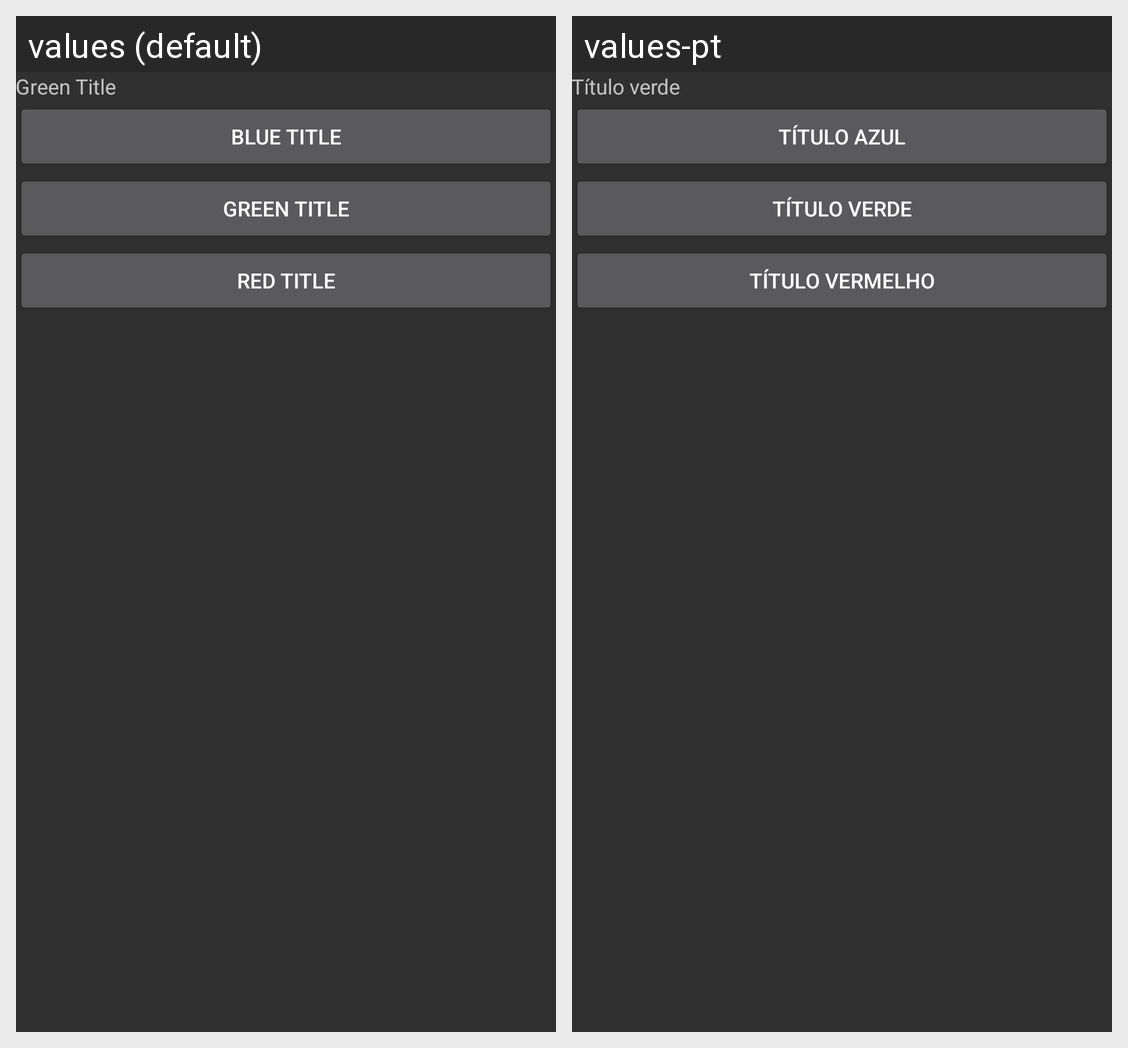

Translations of the strings shown on this Android screen, per locale in the grid:
Android screen res/layout/activity_theme_color_title_green.xml rendered under 2 locales, left to right: values (default), values-pt. Device: Nexus 5 (rendered at 1080×1920; each locale shown at half size, 540×960, under a caption strip naming it); theme CustomActionBarThemeTitleGreen.
Strings drawn on this screen, with the default value and each locale's value (text and hints the layout hard-codes, and strings that could not be matched under every locale, appear in the picture but are not listed):

greenTitle
  values: Green Title
  values-pt: Título verde

blueTitle
  values: Blue Title
  values-pt: Título azul

redTitle
  values: Red Title
  values-pt: Título vermelho
